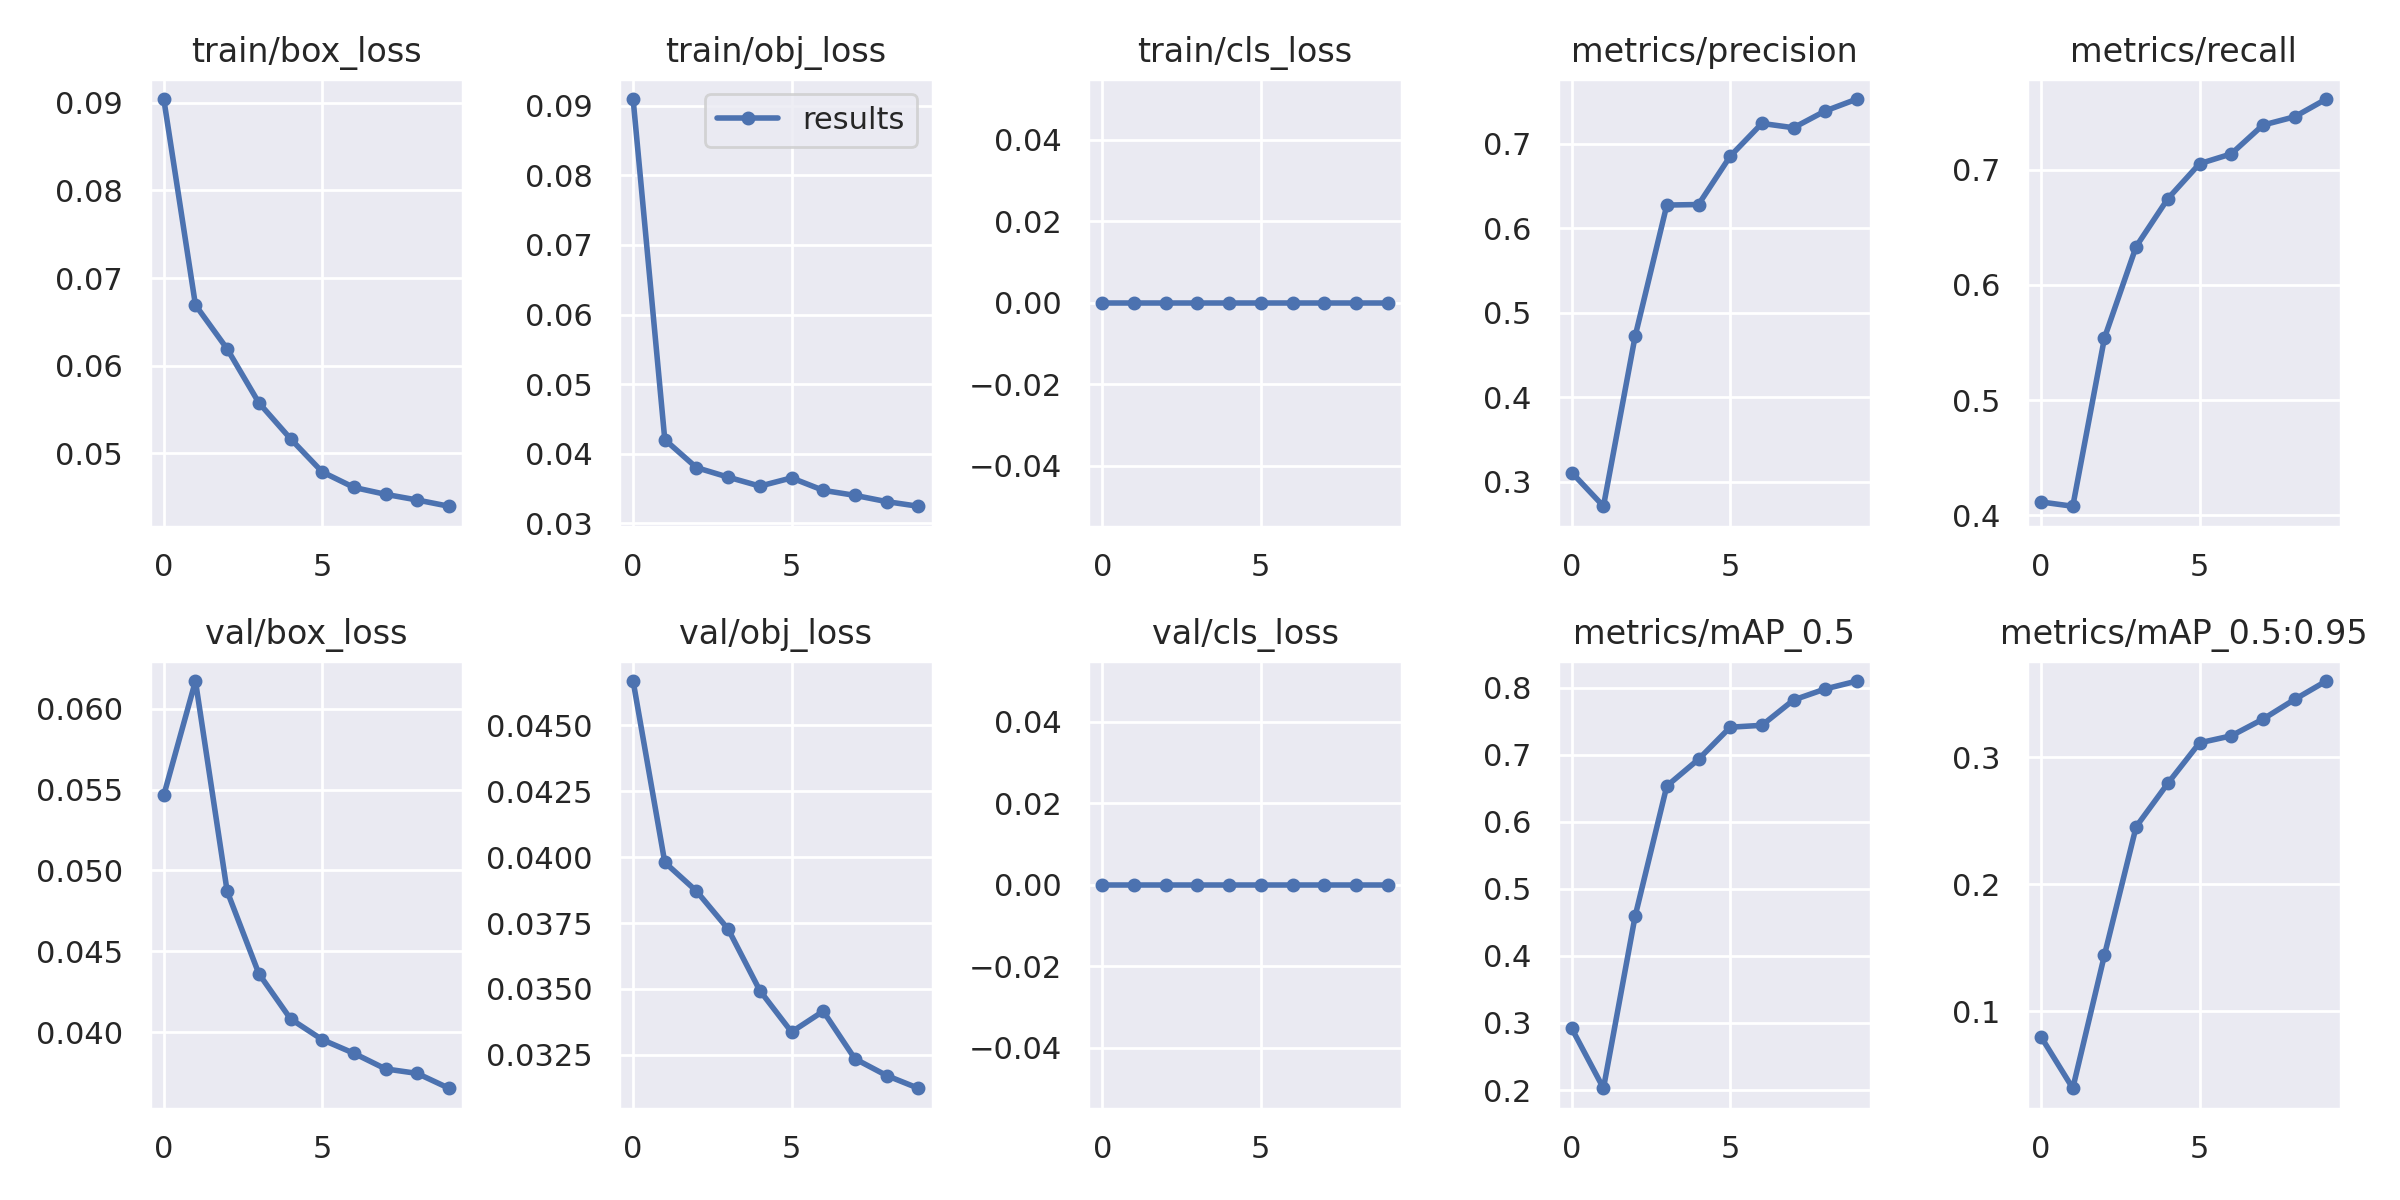

Source data for this figure (header and first rows):
epoch, train/box_loss, train/obj_loss, train/cls_loss, metrics/precision, metrics/recall, metrics/mAP_0.5, metrics/mAP_0.5:0.95, val/box_loss, val/obj_loss, val/cls_loss, x/lr0, x/lr1, x/lr2
0, 0.09043, 0.09095, 0, 0.3109, 0.4114, 0.2918, 0.07972, 0.05464, 0.04668, 0, 0.003312, 0.003312, 0.07019
1, 0.06693, 0.04204, 0, 0.271, 0.4077, 0.2027, 0.03932, 0.0617, 0.0398, 0, 0.005987, 0.005987, 0.03953
2, 0.06193, 0.03802, 0, 0.4722, 0.554, 0.4593, 0.1442, 0.04872, 0.03871, 0, 0.008003, 0.008003, 0.008215
3, 0.05579, 0.03665, 0, 0.6274, 0.6334, 0.6533, 0.2452, 0.04363, 0.03727, 0, 0.00703, 0.00703, 0.00703
4, 0.05168, 0.03537, 0, 0.628, 0.6749, 0.6931, 0.2794, 0.04084, 0.03494, 0, 0.00703, 0.00703, 0.00703
5, 0.0479, 0.03655, 0, 0.6852, 0.7053, 0.7409, 0.3113, 0.03956, 0.03337, 0, 0.00604, 0.00604, 0.00604
6, 0.04613, 0.03476, 0, 0.724, 0.7138, 0.7437, 0.3168, 0.03871, 0.03416, 0, 0.00505, 0.00505, 0.00505
7, 0.04534, 0.03404, 0, 0.7189, 0.7389, 0.7815, 0.3299, 0.03775, 0.03235, 0, 0.00406, 0.00406, 0.00406
8, 0.04469, 0.03314, 0, 0.7388, 0.7461, 0.7979, 0.3454, 0.03747, 0.03172, 0, 0.00307, 0.00307, 0.00307
9, 0.04398, 0.03247, 0, 0.7529, 0.7615, 0.8097, 0.3599, 0.03656, 0.03123, 0, 0.00208, 0.00208, 0.00208
